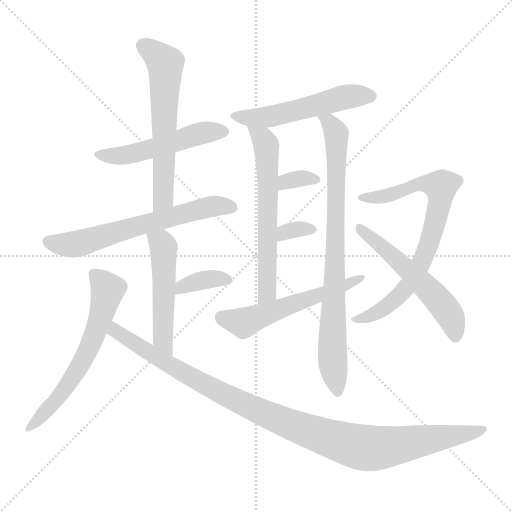
t = 0.00 s
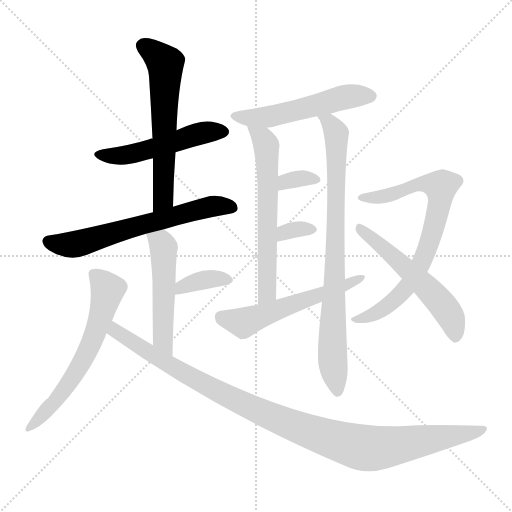
t = 2.18 s
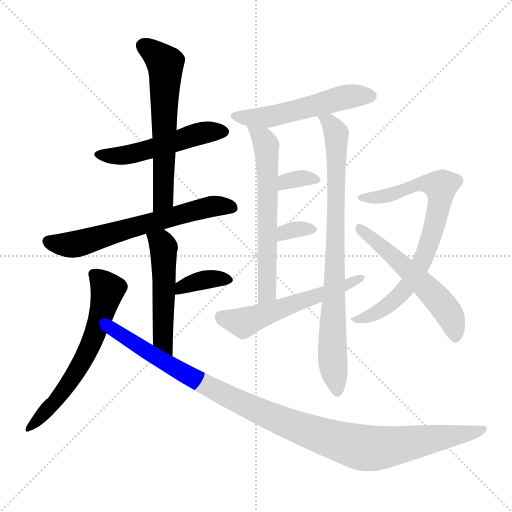
t = 4.36 s
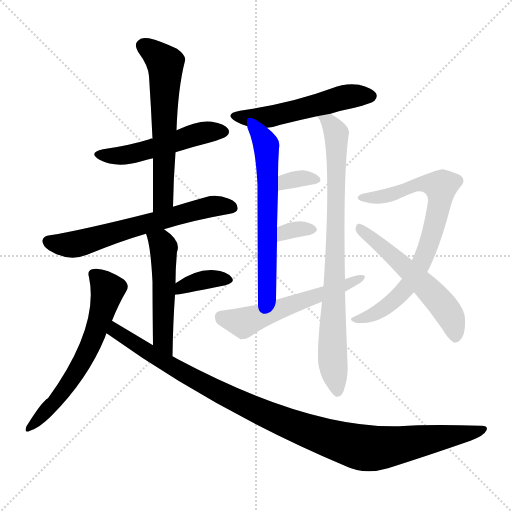
t = 6.54 s
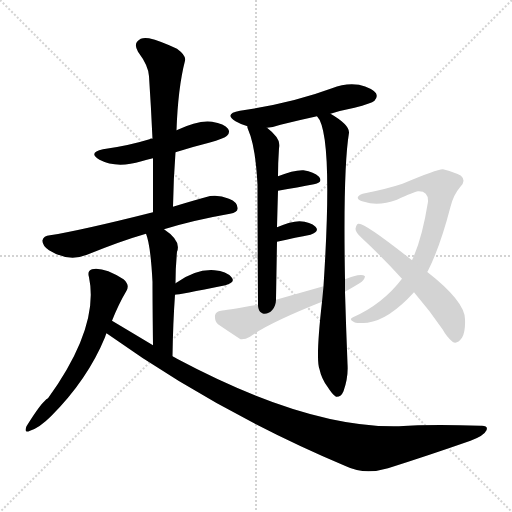
t = 8.72 s
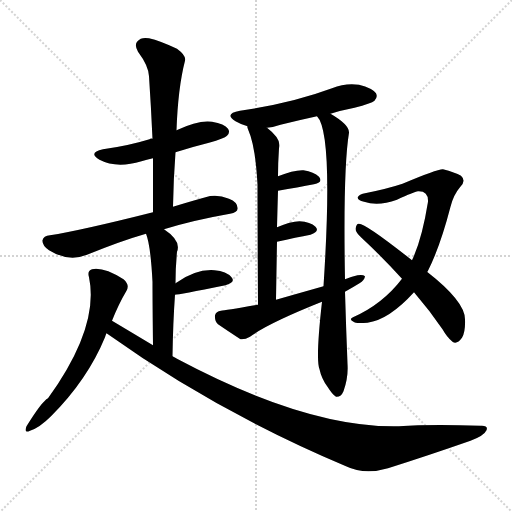
t = 10.89 s

The animated SVG that drew these frames (rendered in a browser with its animation timeline set to each time). Animation: 15 CSS @keyframes rules; one cycle of 10.89 s.

<svg version="1.1" viewBox="0 0 1024 1024" xmlns="http://www.w3.org/2000/svg">
  <g stroke="lightgray" stroke-dasharray="1,1" stroke-width="1" transform="scale(4, 4)">
    <line x1="0" y1="0" x2="256" y2="256"></line>
    <line x1="256" y1="0" x2="0" y2="256"></line>
    <line x1="128" y1="0" x2="128" y2="256"></line>
    <line x1="0" y1="128" x2="256" y2="128"></line>
  </g>
<g transform="scale(1, -1) translate(0, -900)">
   <style type="text/css">
    @keyframes keyframes0 {
      from {
       stroke: blue;
       stroke-dashoffset: 507;
       stroke-width: 128;
       }
       62% {
       animation-timing-function: step-end;
       stroke: blue;
       stroke-dashoffset: 0;
       stroke-width: 128;
       }
       to {
       stroke: black;
       stroke-width: 1024;
       }
       }
       #make-me-a-hanzi-animation-0 {
         animation: keyframes0 0.662598s both;
         animation-delay: 0.000000s;
         animation-timing-function: linear;
       }
    @keyframes keyframes1 {
      from {
       stroke: blue;
       stroke-dashoffset: 604;
       stroke-width: 128;
       }
       66% {
       animation-timing-function: step-end;
       stroke: blue;
       stroke-dashoffset: 0;
       stroke-width: 128;
       }
       to {
       stroke: black;
       stroke-width: 1024;
       }
       }
       #make-me-a-hanzi-animation-1 {
         animation: keyframes1 0.741536s both;
         animation-delay: 0.662598s;
         animation-timing-function: linear;
       }
    @keyframes keyframes2 {
      from {
       stroke: blue;
       stroke-dashoffset: 634;
       stroke-width: 128;
       }
       67% {
       animation-timing-function: step-end;
       stroke: blue;
       stroke-dashoffset: 0;
       stroke-width: 128;
       }
       to {
       stroke: black;
       stroke-width: 1024;
       }
       }
       #make-me-a-hanzi-animation-2 {
         animation: keyframes2 0.765951s both;
         animation-delay: 1.404134s;
         animation-timing-function: linear;
       }
    @keyframes keyframes3 {
      from {
       stroke: blue;
       stroke-dashoffset: 509;
       stroke-width: 128;
       }
       62% {
       animation-timing-function: step-end;
       stroke: blue;
       stroke-dashoffset: 0;
       stroke-width: 128;
       }
       to {
       stroke: black;
       stroke-width: 1024;
       }
       }
       #make-me-a-hanzi-animation-3 {
         animation: keyframes3 0.664225s both;
         animation-delay: 2.170085s;
         animation-timing-function: linear;
       }
    @keyframes keyframes4 {
      from {
       stroke: blue;
       stroke-dashoffset: 364;
       stroke-width: 128;
       }
       54% {
       animation-timing-function: step-end;
       stroke: blue;
       stroke-dashoffset: 0;
       stroke-width: 128;
       }
       to {
       stroke: black;
       stroke-width: 1024;
       }
       }
       #make-me-a-hanzi-animation-4 {
         animation: keyframes4 0.546224s both;
         animation-delay: 2.834310s;
         animation-timing-function: linear;
       }
    @keyframes keyframes5 {
      from {
       stroke: blue;
       stroke-dashoffset: 616;
       stroke-width: 128;
       }
       67% {
       animation-timing-function: step-end;
       stroke: blue;
       stroke-dashoffset: 0;
       stroke-width: 128;
       }
       to {
       stroke: black;
       stroke-width: 1024;
       }
       }
       #make-me-a-hanzi-animation-5 {
         animation: keyframes5 0.751302s both;
         animation-delay: 3.380534s;
         animation-timing-function: linear;
       }
    @keyframes keyframes6 {
      from {
       stroke: blue;
       stroke-dashoffset: 1060;
       stroke-width: 128;
       }
       78% {
       animation-timing-function: step-end;
       stroke: blue;
       stroke-dashoffset: 0;
       stroke-width: 128;
       }
       to {
       stroke: black;
       stroke-width: 1024;
       }
       }
       #make-me-a-hanzi-animation-6 {
         animation: keyframes6 1.112630s both;
         animation-delay: 4.131836s;
         animation-timing-function: linear;
       }
    @keyframes keyframes7 {
      from {
       stroke: blue;
       stroke-dashoffset: 530;
       stroke-width: 128;
       }
       63% {
       animation-timing-function: step-end;
       stroke: blue;
       stroke-dashoffset: 0;
       stroke-width: 128;
       }
       to {
       stroke: black;
       stroke-width: 1024;
       }
       }
       #make-me-a-hanzi-animation-7 {
         animation: keyframes7 0.681315s both;
         animation-delay: 5.244466s;
         animation-timing-function: linear;
       }
    @keyframes keyframes8 {
      from {
       stroke: blue;
       stroke-dashoffset: 618;
       stroke-width: 128;
       }
       67% {
       animation-timing-function: step-end;
       stroke: blue;
       stroke-dashoffset: 0;
       stroke-width: 128;
       }
       to {
       stroke: black;
       stroke-width: 1024;
       }
       }
       #make-me-a-hanzi-animation-8 {
         animation: keyframes8 0.752930s both;
         animation-delay: 5.925781s;
         animation-timing-function: linear;
       }
    @keyframes keyframes9 {
      from {
       stroke: blue;
       stroke-dashoffset: 818;
       stroke-width: 128;
       }
       73% {
       animation-timing-function: step-end;
       stroke: blue;
       stroke-dashoffset: 0;
       stroke-width: 128;
       }
       to {
       stroke: black;
       stroke-width: 1024;
       }
       }
       #make-me-a-hanzi-animation-9 {
         animation: keyframes9 0.915690s both;
         animation-delay: 6.678711s;
         animation-timing-function: linear;
       }
    @keyframes keyframes10 {
      from {
       stroke: blue;
       stroke-dashoffset: 331;
       stroke-width: 128;
       }
       52% {
       animation-timing-function: step-end;
       stroke: blue;
       stroke-dashoffset: 0;
       stroke-width: 128;
       }
       to {
       stroke: black;
       stroke-width: 1024;
       }
       }
       #make-me-a-hanzi-animation-10 {
         animation: keyframes10 0.519368s both;
         animation-delay: 7.594401s;
         animation-timing-function: linear;
       }
    @keyframes keyframes11 {
      from {
       stroke: blue;
       stroke-dashoffset: 326;
       stroke-width: 128;
       }
       51% {
       animation-timing-function: step-end;
       stroke: blue;
       stroke-dashoffset: 0;
       stroke-width: 128;
       }
       to {
       stroke: black;
       stroke-width: 1024;
       }
       }
       #make-me-a-hanzi-animation-11 {
         animation: keyframes11 0.515299s both;
         animation-delay: 8.113770s;
         animation-timing-function: linear;
       }
    @keyframes keyframes12 {
      from {
       stroke: blue;
       stroke-dashoffset: 555;
       stroke-width: 128;
       }
       64% {
       animation-timing-function: step-end;
       stroke: blue;
       stroke-dashoffset: 0;
       stroke-width: 128;
       }
       to {
       stroke: black;
       stroke-width: 1024;
       }
       }
       #make-me-a-hanzi-animation-12 {
         animation: keyframes12 0.701660s both;
         animation-delay: 8.629069s;
         animation-timing-function: linear;
       }
    @keyframes keyframes13 {
      from {
       stroke: blue;
       stroke-dashoffset: 754;
       stroke-width: 128;
       }
       71% {
       animation-timing-function: step-end;
       stroke: blue;
       stroke-dashoffset: 0;
       stroke-width: 128;
       }
       to {
       stroke: black;
       stroke-width: 1024;
       }
       }
       #make-me-a-hanzi-animation-13 {
         animation: keyframes13 0.863607s both;
         animation-delay: 9.330729s;
         animation-timing-function: linear;
       }
    @keyframes keyframes14 {
      from {
       stroke: blue;
       stroke-dashoffset: 552;
       stroke-width: 128;
       }
       64% {
       animation-timing-function: step-end;
       stroke: blue;
       stroke-dashoffset: 0;
       stroke-width: 128;
       }
       to {
       stroke: black;
       stroke-width: 1024;
       }
       }
       #make-me-a-hanzi-animation-14 {
         animation: keyframes14 0.699219s both;
         animation-delay: 10.194336s;
         animation-timing-function: linear;
       }
</style>
<path d="M 351.0 595.5 Q 382.0 605.5 418.0 614.5 Q 449.0 623.5 454.0 628.5 Q 461.0 635.5 456.0 642.5 Q 449.0 652.5 424.0 656.5 Q 397.0 660.5 353.0 639.5 C 326.0 626.5 325.0 626.5 305.0 622.5 Q 301.0 623.5 299.0 621.5 Q 257.0 608.5 206.0 601.5 Q 175.0 594.5 199.0 580.5 Q 233.0 562.5 283.0 577.5 Q 293.0 580.5 306.0 583.5 L 351.0 595.5 Z" fill="lightgray"></path> 
<path d="M 346.0 486.5 Q 347.0 543.5 351.0 595.5 L 353.0 639.5 Q 356.0 724.5 370.0 778.5 Q 373.0 788.5 354.0 802.5 Q 320.0 818.5 298.0 823.5 Q 282.0 826.5 275.0 817.5 Q 268.0 810.5 276.0 796.5 Q 297.0 768.5 298.0 747.5 Q 302.0 687.5 305.0 622.5 L 306.0 583.5 Q 306.0 531.5 306.0 475.5 C 306.0 445.5 345.0 456.5 346.0 486.5 Z" fill="lightgray"></path> 
<path d="M 328.0 441.5 Q 386.0 459.5 460.0 472.5 Q 475.0 475.5 475.0 482.5 Q 476.0 495.5 458.0 502.5 Q 433.0 512.5 411.0 505.5 Q 375.0 495.5 346.0 486.5 L 306.0 475.5 Q 159.0 438.5 100.0 429.5 Q 87.0 428.5 85.0 419.5 Q 84.0 409.5 98.0 399.5 Q 137.0 375.5 174.0 390.5 Q 243.0 418.5 292.0 432.5 L 328.0 441.5 Z" fill="lightgray"></path> 
<path d="M 345.0 187.5 Q 346.0 254.5 350.0 310.5 L 351.0 333.5 Q 351.0 364.5 354.0 396.5 Q 363.0 418.5 328.0 441.5 C 303.0 458.5 282.0 460.5 292.0 432.5 Q 301.0 411.5 305.0 336.5 Q 305.0 291.5 306.0 209.5 C 306.0 179.5 345.0 157.5 345.0 187.5 Z" fill="lightgray"></path> 
<path d="M 350.0 310.5 Q 356.0 310.5 451.0 329.5 Q 472.0 335.5 463.0 345.5 Q 453.0 357.5 429.0 359.5 Q 392.0 362.5 351.0 333.5 C 326.0 316.5 320.0 307.5 350.0 310.5 Z" fill="lightgray"></path> 
<path d="M 224.0 258.5 Q 237.0 291.5 253.0 318.5 Q 260.0 330.5 247.0 341.5 Q 207.0 366.5 184.0 361.5 Q 174.0 358.5 178.0 345.5 Q 199.0 246.5 96.0 103.5 Q 84.0 97.5 53.0 47.5 Q 47.0 32.5 60.0 38.5 Q 79.0 44.5 102.0 67.5 Q 175.0 140.5 210.0 225.5 Q 211.0 229.5 213.0 233.5 L 224.0 258.5 Z" fill="lightgray"></path> 
<path d="M 213.0 233.5 Q 433.0 76.5 692.0 -32.5 Q 729.0 -50.5 776.0 -36.5 Q 855.0 -11.5 941.0 18.5 Q 968.0 28.5 973.0 39.5 Q 977.0 49.5 961.0 48.5 Q 859.0 51.5 798.0 47.5 Q 615.0 43.5 354.0 182.5 Q 350.0 185.5 345.0 187.5 L 306.0 209.5 Q 266.0 233.5 224.0 258.5 C 198.0 273.5 188.0 250.5 213.0 233.5 Z" fill="lightgray"></path> 
<path d="M 661.0 672.5 Q 683.0 679.5 709.0 684.5 Q 743.0 693.5 749.0 698.5 Q 756.0 705.5 752.0 713.5 Q 745.0 723.5 718.0 730.5 Q 691.0 734.5 664.0 723.5 Q 583.0 693.5 480.0 678.5 Q 447.0 672.5 471.0 657.5 Q 481.0 651.5 495.0 647.5 L 534.0 644.5 Q 547.0 645.5 561.0 650.5 Q 597.0 659.5 634.0 667.5 L 661.0 672.5 Z" fill="lightgray"></path> 
<path d="M 495.0 647.5 Q 494.0 646.5 496.0 641.5 Q 511.0 608.5 515.0 530.5 Q 515.0 461.5 516.0 290.5 C 516.0 260.5 552.0 270.5 552.0 300.5 Q 553.0 361.5 554.0 416.5 L 554.0 445.5 Q 555.0 484.5 556.0 518.5 L 556.0 547.5 Q 556.0 574.5 558.0 603.5 Q 564.0 621.5 534.0 644.5 C 511.0 663.5 487.0 676.5 495.0 647.5 Z" fill="lightgray"></path> 
<path d="M 690.0 341.5 Q 686.0 561.5 698.0 634.5 Q 699.0 650.5 661.0 672.5 C 636.0 688.5 620.0 693.5 634.0 667.5 Q 667.0 634.5 647.0 327.5 L 644.0 296.5 Q 631.0 181.5 639.0 161.5 Q 643.0 142.5 655.0 126.5 Q 665.0 110.5 672.0 106.5 Q 682.0 105.5 687.0 117.5 Q 697.0 145.5 695.0 172.5 Q 692.0 247.5 690.0 316.5 L 690.0 341.5 Z" fill="lightgray"></path> 
<path d="M 556.0 518.5 Q 596.0 525.5 628.0 531.5 Q 647.0 535.5 638.0 546.5 Q 628.0 556.5 607.0 559.5 Q 588.0 560.5 556.0 547.5 C 528.0 536.5 526.0 513.5 556.0 518.5 Z" fill="lightgray"></path> 
<path d="M 554.0 416.5 Q 593.0 425.5 621.0 430.5 Q 640.0 437.5 631.0 446.5 Q 621.0 456.5 599.0 457.5 Q 581.0 457.5 554.0 445.5 C 527.0 433.5 525.0 409.5 554.0 416.5 Z" fill="lightgray"></path> 
<path d="M 690.0 316.5 Q 706.0 325.5 719.0 333.5 Q 729.0 339.5 730.0 347.5 Q 726.0 351.5 715.0 349.5 Q 702.0 346.5 690.0 341.5 L 647.0 327.5 Q 601.0 314.5 552.0 300.5 L 516.0 290.5 Q 449.0 278.5 442.0 278.5 Q 432.0 277.5 430.0 269.5 Q 429.0 257.5 436.0 251.5 Q 455.0 238.5 481.0 221.5 Q 490.0 220.5 500.0 226.5 Q 536.0 253.5 644.0 296.5 L 690.0 316.5 Z" fill="lightgray"></path> 
<path d="M 804.0 342.5 Q 765.0 291.5 706.0 265.5 Q 697.0 261.5 707.0 256.5 Q 710.0 252.5 735.0 254.5 Q 778.0 260.5 828.0 315.5 L 854.0 356.5 L 855.0 356.5 Q 880.0 405.5 901.0 486.5 Q 907.0 510.5 920.0 525.5 Q 933.0 538.5 922.0 548.5 Q 910.0 555.5 886.0 561.5 Q 876.0 562.5 805.0 532.5 Q 775.0 522.5 730.0 513.5 Q 720.0 512.5 716.0 506.5 Q 713.0 500.5 728.0 496.5 Q 756.0 486.5 794.0 500.5 Q 828.0 516.5 836.0 517.5 Q 857.0 518.5 856.0 496.5 Q 844.0 421.5 824.0 379.5 L 804.0 342.5 Z" fill="lightgray"></path> 
<path d="M 828.0 315.5 Q 859.0 279.5 885.0 241.5 Q 894.0 225.5 905.0 216.5 Q 914.0 210.5 924.0 224.5 Q 931.0 236.5 930.0 260.5 Q 931.0 296.5 854.0 356.5 L 824.0 379.5 Q 728.0 455.5 717.0 452.5 Q 713.0 452.5 711.0 442.5 Q 711.0 435.5 723.0 424.5 Q 766.0 384.5 804.0 342.5 L 828.0 315.5 Z" fill="lightgray"></path> 
      <clipPath id="make-me-a-hanzi-clip-0">
      <path d="M 351.0 595.5 Q 382.0 605.5 418.0 614.5 Q 449.0 623.5 454.0 628.5 Q 461.0 635.5 456.0 642.5 Q 449.0 652.5 424.0 656.5 Q 397.0 660.5 353.0 639.5 C 326.0 626.5 325.0 626.5 305.0 622.5 Q 301.0 623.5 299.0 621.5 Q 257.0 608.5 206.0 601.5 Q 175.0 594.5 199.0 580.5 Q 233.0 562.5 283.0 577.5 Q 293.0 580.5 306.0 583.5 L 351.0 595.5 Z" fill="lightgray"></path>
      </clipPath>
      <path clip-path="url(#make-me-a-hanzi-clip-0)" d="M 200.0 591.5 L 256.0 590.5 L 385.0 629.5 L 445.0 636.5 " fill="none" id="make-me-a-hanzi-animation-0" stroke-dasharray="379 758" stroke-linecap="round"></path>

      <clipPath id="make-me-a-hanzi-clip-1">
      <path d="M 346.0 486.5 Q 347.0 543.5 351.0 595.5 L 353.0 639.5 Q 356.0 724.5 370.0 778.5 Q 373.0 788.5 354.0 802.5 Q 320.0 818.5 298.0 823.5 Q 282.0 826.5 275.0 817.5 Q 268.0 810.5 276.0 796.5 Q 297.0 768.5 298.0 747.5 Q 302.0 687.5 305.0 622.5 L 306.0 583.5 Q 306.0 531.5 306.0 475.5 C 306.0 445.5 345.0 456.5 346.0 486.5 Z" fill="lightgray"></path>
      </clipPath>
      <path clip-path="url(#make-me-a-hanzi-clip-1)" d="M 288.0 807.5 L 319.0 785.5 L 331.0 766.5 L 327.0 511.5 L 311.0 483.5 " fill="none" id="make-me-a-hanzi-animation-1" stroke-dasharray="476 952" stroke-linecap="round"></path>

      <clipPath id="make-me-a-hanzi-clip-2">
      <path d="M 328.0 441.5 Q 386.0 459.5 460.0 472.5 Q 475.0 475.5 475.0 482.5 Q 476.0 495.5 458.0 502.5 Q 433.0 512.5 411.0 505.5 Q 375.0 495.5 346.0 486.5 L 306.0 475.5 Q 159.0 438.5 100.0 429.5 Q 87.0 428.5 85.0 419.5 Q 84.0 409.5 98.0 399.5 Q 137.0 375.5 174.0 390.5 Q 243.0 418.5 292.0 432.5 L 328.0 441.5 Z" fill="lightgray"></path>
      </clipPath>
      <path clip-path="url(#make-me-a-hanzi-clip-2)" d="M 96.0 417.5 L 149.0 411.5 L 409.0 484.5 L 464.0 485.5 " fill="none" id="make-me-a-hanzi-animation-2" stroke-dasharray="506 1012" stroke-linecap="round"></path>

      <clipPath id="make-me-a-hanzi-clip-3">
      <path d="M 345.0 187.5 Q 346.0 254.5 350.0 310.5 L 351.0 333.5 Q 351.0 364.5 354.0 396.5 Q 363.0 418.5 328.0 441.5 C 303.0 458.5 282.0 460.5 292.0 432.5 Q 301.0 411.5 305.0 336.5 Q 305.0 291.5 306.0 209.5 C 306.0 179.5 345.0 157.5 345.0 187.5 Z" fill="lightgray"></path>
      </clipPath>
      <path clip-path="url(#make-me-a-hanzi-clip-3)" d="M 299.0 430.5 L 327.0 407.5 L 325.0 221.5 L 341.0 195.5 " fill="none" id="make-me-a-hanzi-animation-3" stroke-dasharray="381 762" stroke-linecap="round"></path>

      <clipPath id="make-me-a-hanzi-clip-4">
      <path d="M 350.0 310.5 Q 356.0 310.5 451.0 329.5 Q 472.0 335.5 463.0 345.5 Q 453.0 357.5 429.0 359.5 Q 392.0 362.5 351.0 333.5 C 326.0 316.5 320.0 307.5 350.0 310.5 Z" fill="lightgray"></path>
      </clipPath>
      <path clip-path="url(#make-me-a-hanzi-clip-4)" d="M 351.0 316.5 L 402.0 339.5 L 454.0 339.5 " fill="none" id="make-me-a-hanzi-animation-4" stroke-dasharray="236 472" stroke-linecap="round"></path>

      <clipPath id="make-me-a-hanzi-clip-5">
      <path d="M 224.0 258.5 Q 237.0 291.5 253.0 318.5 Q 260.0 330.5 247.0 341.5 Q 207.0 366.5 184.0 361.5 Q 174.0 358.5 178.0 345.5 Q 199.0 246.5 96.0 103.5 Q 84.0 97.5 53.0 47.5 Q 47.0 32.5 60.0 38.5 Q 79.0 44.5 102.0 67.5 Q 175.0 140.5 210.0 225.5 Q 211.0 229.5 213.0 233.5 L 224.0 258.5 Z" fill="lightgray"></path>
      </clipPath>
      <path clip-path="url(#make-me-a-hanzi-clip-5)" d="M 187.0 351.5 L 215.0 320.5 L 183.0 213.5 L 147.0 146.5 L 110.0 95.5 L 62.0 47.5 " fill="none" id="make-me-a-hanzi-animation-5" stroke-dasharray="488 976" stroke-linecap="round"></path>

      <clipPath id="make-me-a-hanzi-clip-6">
      <path d="M 213.0 233.5 Q 433.0 76.5 692.0 -32.5 Q 729.0 -50.5 776.0 -36.5 Q 855.0 -11.5 941.0 18.5 Q 968.0 28.5 973.0 39.5 Q 977.0 49.5 961.0 48.5 Q 859.0 51.5 798.0 47.5 Q 615.0 43.5 354.0 182.5 Q 350.0 185.5 345.0 187.5 L 306.0 209.5 Q 266.0 233.5 224.0 258.5 C 198.0 273.5 188.0 250.5 213.0 233.5 Z" fill="lightgray"></path>
      </clipPath>
      <path clip-path="url(#make-me-a-hanzi-clip-6)" d="M 228.0 249.5 L 230.0 238.5 L 240.0 231.5 L 426.0 121.5 L 567.0 56.5 L 686.0 14.5 L 730.0 3.5 L 758.0 3.5 L 964.0 40.5 " fill="none" id="make-me-a-hanzi-animation-6" stroke-dasharray="932 1864" stroke-linecap="round"></path>

      <clipPath id="make-me-a-hanzi-clip-7">
      <path d="M 661.0 672.5 Q 683.0 679.5 709.0 684.5 Q 743.0 693.5 749.0 698.5 Q 756.0 705.5 752.0 713.5 Q 745.0 723.5 718.0 730.5 Q 691.0 734.5 664.0 723.5 Q 583.0 693.5 480.0 678.5 Q 447.0 672.5 471.0 657.5 Q 481.0 651.5 495.0 647.5 L 534.0 644.5 Q 547.0 645.5 561.0 650.5 Q 597.0 659.5 634.0 667.5 L 661.0 672.5 Z" fill="lightgray"></path>
      </clipPath>
      <path clip-path="url(#make-me-a-hanzi-clip-7)" d="M 473.0 669.5 L 503.0 663.5 L 537.0 666.5 L 678.0 703.5 L 741.0 707.5 " fill="none" id="make-me-a-hanzi-animation-7" stroke-dasharray="402 804" stroke-linecap="round"></path>

      <clipPath id="make-me-a-hanzi-clip-8">
      <path d="M 495.0 647.5 Q 494.0 646.5 496.0 641.5 Q 511.0 608.5 515.0 530.5 Q 515.0 461.5 516.0 290.5 C 516.0 260.5 552.0 270.5 552.0 300.5 Q 553.0 361.5 554.0 416.5 L 554.0 445.5 Q 555.0 484.5 556.0 518.5 L 556.0 547.5 Q 556.0 574.5 558.0 603.5 Q 564.0 621.5 534.0 644.5 C 511.0 663.5 487.0 676.5 495.0 647.5 Z" fill="lightgray"></path>
      </clipPath>
      <path clip-path="url(#make-me-a-hanzi-clip-8)" d="M 501.0 645.5 L 527.0 621.5 L 535.0 568.5 L 534.0 314.5 L 520.0 301.5 " fill="none" id="make-me-a-hanzi-animation-8" stroke-dasharray="490 980" stroke-linecap="round"></path>

      <clipPath id="make-me-a-hanzi-clip-9">
      <path d="M 690.0 341.5 Q 686.0 561.5 698.0 634.5 Q 699.0 650.5 661.0 672.5 C 636.0 688.5 620.0 693.5 634.0 667.5 Q 667.0 634.5 647.0 327.5 L 644.0 296.5 Q 631.0 181.5 639.0 161.5 Q 643.0 142.5 655.0 126.5 Q 665.0 110.5 672.0 106.5 Q 682.0 105.5 687.0 117.5 Q 697.0 145.5 695.0 172.5 Q 692.0 247.5 690.0 316.5 L 690.0 341.5 Z" fill="lightgray"></path>
      </clipPath>
      <path clip-path="url(#make-me-a-hanzi-clip-9)" d="M 644.0 664.5 L 661.0 654.5 L 673.0 633.5 L 665.0 191.5 L 674.0 116.5 " fill="none" id="make-me-a-hanzi-animation-9" stroke-dasharray="690 1380" stroke-linecap="round"></path>

      <clipPath id="make-me-a-hanzi-clip-10">
      <path d="M 556.0 518.5 Q 596.0 525.5 628.0 531.5 Q 647.0 535.5 638.0 546.5 Q 628.0 556.5 607.0 559.5 Q 588.0 560.5 556.0 547.5 C 528.0 536.5 526.0 513.5 556.0 518.5 Z" fill="lightgray"></path>
      </clipPath>
      <path clip-path="url(#make-me-a-hanzi-clip-10)" d="M 563.0 525.5 L 571.0 537.5 L 582.0 540.5 L 631.0 540.5 " fill="none" id="make-me-a-hanzi-animation-10" stroke-dasharray="203 406" stroke-linecap="round"></path>

      <clipPath id="make-me-a-hanzi-clip-11">
      <path d="M 554.0 416.5 Q 593.0 425.5 621.0 430.5 Q 640.0 437.5 631.0 446.5 Q 621.0 456.5 599.0 457.5 Q 581.0 457.5 554.0 445.5 C 527.0 433.5 525.0 409.5 554.0 416.5 Z" fill="lightgray"></path>
      </clipPath>
      <path clip-path="url(#make-me-a-hanzi-clip-11)" d="M 560.0 423.5 L 569.0 436.5 L 623.0 440.5 " fill="none" id="make-me-a-hanzi-animation-11" stroke-dasharray="198 396" stroke-linecap="round"></path>

      <clipPath id="make-me-a-hanzi-clip-12">
      <path d="M 690.0 316.5 Q 706.0 325.5 719.0 333.5 Q 729.0 339.5 730.0 347.5 Q 726.0 351.5 715.0 349.5 Q 702.0 346.5 690.0 341.5 L 647.0 327.5 Q 601.0 314.5 552.0 300.5 L 516.0 290.5 Q 449.0 278.5 442.0 278.5 Q 432.0 277.5 430.0 269.5 Q 429.0 257.5 436.0 251.5 Q 455.0 238.5 481.0 221.5 Q 490.0 220.5 500.0 226.5 Q 536.0 253.5 644.0 296.5 L 690.0 316.5 Z" fill="lightgray"></path>
      </clipPath>
      <path clip-path="url(#make-me-a-hanzi-clip-12)" d="M 442.0 265.5 L 477.0 255.5 L 496.0 257.5 L 680.0 324.5 L 722.0 346.5 " fill="none" id="make-me-a-hanzi-animation-12" stroke-dasharray="427 854" stroke-linecap="round"></path>

      <clipPath id="make-me-a-hanzi-clip-13">
      <path d="M 804.0 342.5 Q 765.0 291.5 706.0 265.5 Q 697.0 261.5 707.0 256.5 Q 710.0 252.5 735.0 254.5 Q 778.0 260.5 828.0 315.5 L 854.0 356.5 L 855.0 356.5 Q 880.0 405.5 901.0 486.5 Q 907.0 510.5 920.0 525.5 Q 933.0 538.5 922.0 548.5 Q 910.0 555.5 886.0 561.5 Q 876.0 562.5 805.0 532.5 Q 775.0 522.5 730.0 513.5 Q 720.0 512.5 716.0 506.5 Q 713.0 500.5 728.0 496.5 Q 756.0 486.5 794.0 500.5 Q 828.0 516.5 836.0 517.5 Q 857.0 518.5 856.0 496.5 Q 844.0 421.5 824.0 379.5 L 804.0 342.5 Z" fill="lightgray"></path>
      </clipPath>
      <path clip-path="url(#make-me-a-hanzi-clip-13)" d="M 725.0 505.5 L 783.0 510.5 L 841.0 533.5 L 876.0 529.5 L 882.0 521.5 L 877.0 483.5 L 851.0 393.5 L 817.0 329.5 L 772.0 285.5 L 725.0 261.5 L 713.0 261.5 " fill="none" id="make-me-a-hanzi-animation-13" stroke-dasharray="626 1252" stroke-linecap="round"></path>

      <clipPath id="make-me-a-hanzi-clip-14">
      <path d="M 828.0 315.5 Q 859.0 279.5 885.0 241.5 Q 894.0 225.5 905.0 216.5 Q 914.0 210.5 924.0 224.5 Q 931.0 236.5 930.0 260.5 Q 931.0 296.5 854.0 356.5 L 824.0 379.5 Q 728.0 455.5 717.0 452.5 Q 713.0 452.5 711.0 442.5 Q 711.0 435.5 723.0 424.5 Q 766.0 384.5 804.0 342.5 L 828.0 315.5 Z" fill="lightgray"></path>
      </clipPath>
      <path clip-path="url(#make-me-a-hanzi-clip-14)" d="M 718.0 445.5 L 785.0 390.5 L 875.0 302.5 L 903.0 262.5 L 911.0 228.5 " fill="none" id="make-me-a-hanzi-animation-14" stroke-dasharray="424 848" stroke-linecap="round"></path>

</g>
</svg>
